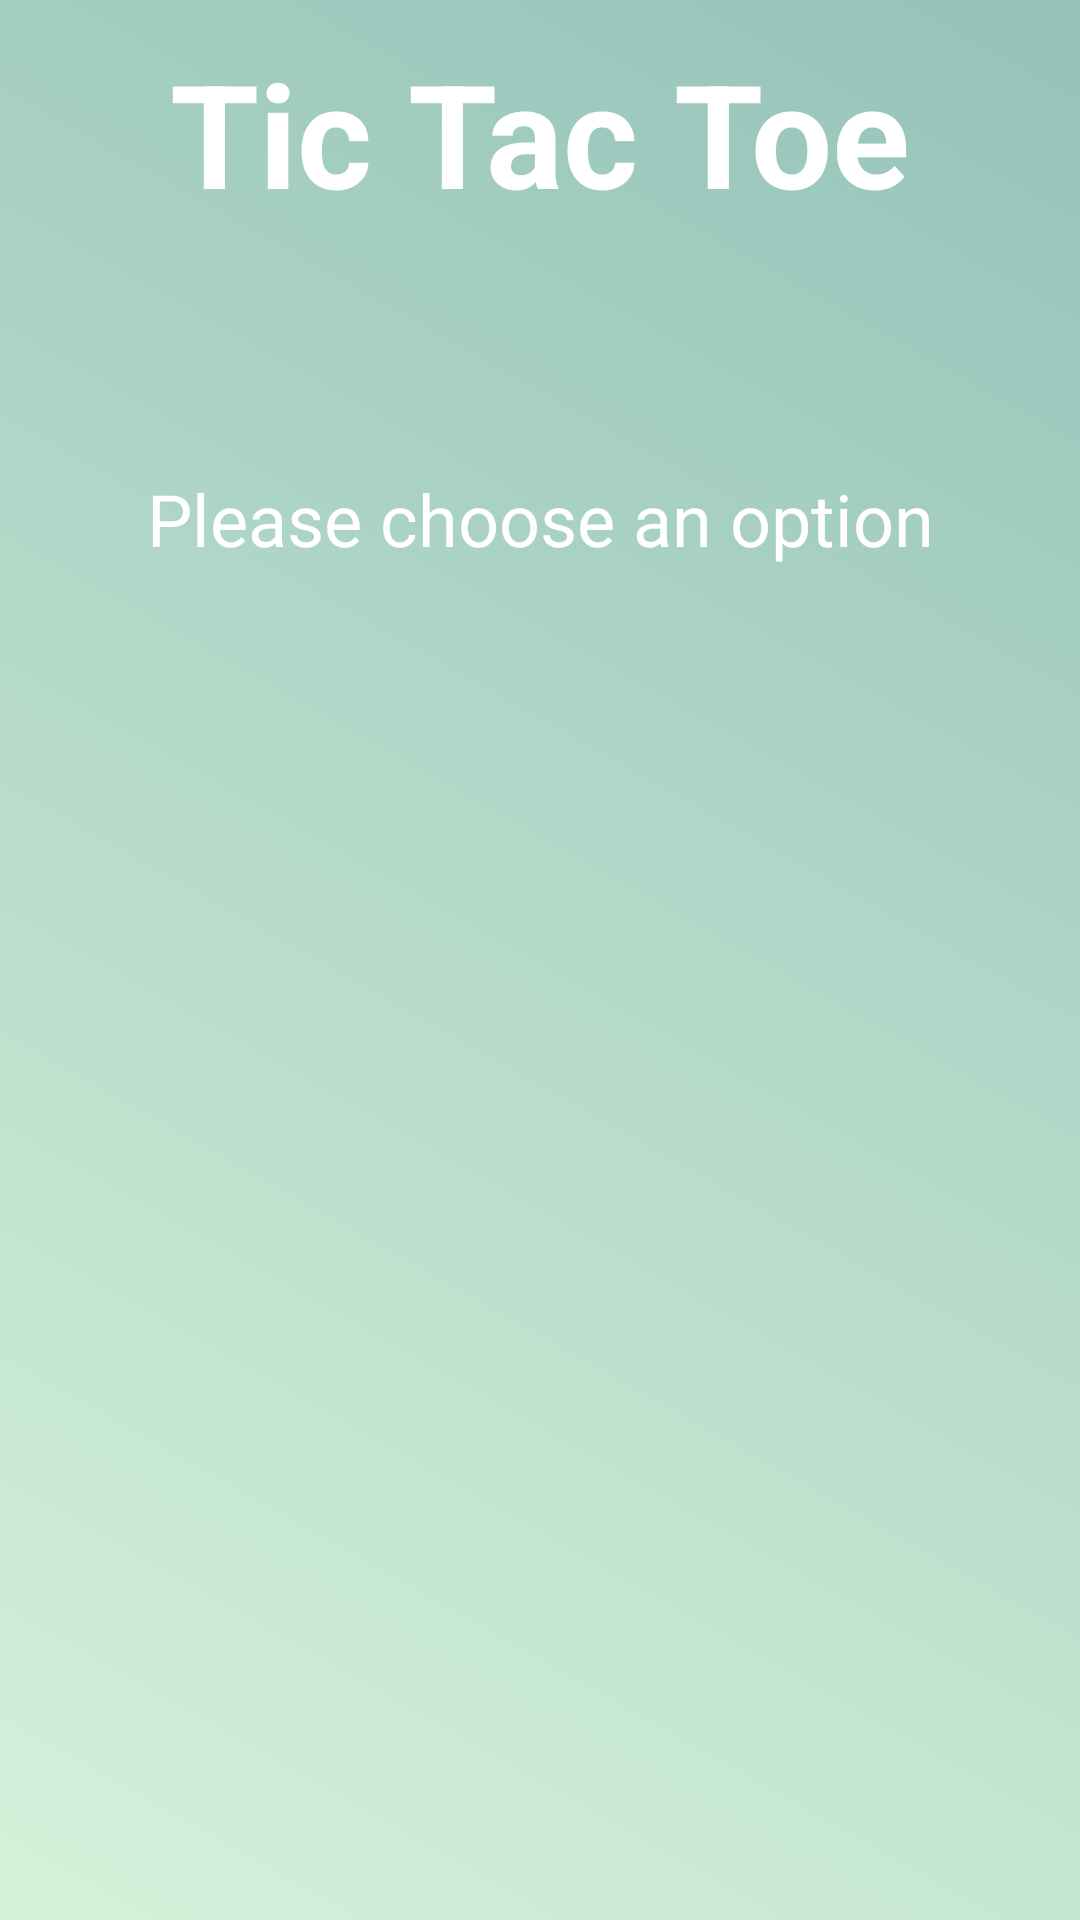

Write the Android layout XML for this screen, with the resource values it uses.
<!-- AndroidManifest.xml: application theme AppTheme.NoActionBar -->
<!-- res/layout/activity_main.xml -->
<?xml version="1.0" encoding="utf-8"?>
<androidx.constraintlayout.widget.ConstraintLayout xmlns:android="http://schemas.android.com/apk/res/android"
    xmlns:app="http://schemas.android.com/apk/res-auto"
    xmlns:tools="http://schemas.android.com/tools"
    android:layout_width="match_parent"
    android:layout_height="match_parent"
    android:background="@drawable/gradient_background"
    tools:context=".MainActivity">

    <TextView
        android:id="@+id/welcome_text"
        android:layout_width="wrap_content"
        android:layout_height="wrap_content"
        android:layout_marginTop="12dp"
        android:text="@string/welcome_main"
        android:textSize="48sp"
        android:textStyle="bold"
        android:textColor="#FFFFFF"
        app:layout_constraintEnd_toEndOf="parent"
        app:layout_constraintStart_toStartOf="parent"
        app:layout_constraintTop_toTopOf="parent" />

    <TextView
        android:id="@+id/welcome_back_text"
        android:layout_width="wrap_content"
        android:layout_height="wrap_content"
        android:layout_marginTop="24dp"
        android:text="@string/blank"
        android:textSize="24sp"
        android:textColor="#FFFFFF"
        app:layout_constraintBottom_toTopOf="@+id/option_text"
        app:layout_constraintEnd_toEndOf="parent"
        app:layout_constraintStart_toStartOf="parent"
        app:layout_constraintTop_toBottomOf="@+id/welcome_text" />

    <TextView
        android:id="@+id/option_text"
        android:layout_width="wrap_content"
        android:layout_height="wrap_content"
        android:layout_marginTop="24dp"
        android:text="@string/choose_option"
        android:textSize="24sp"
        android:textColor="#FFFFFF"
        app:layout_constraintEnd_toEndOf="parent"
        app:layout_constraintStart_toStartOf="parent"
        app:layout_constraintTop_toBottomOf="@+id/welcome_back_text" />

    <ListView
        android:id="@+id/option_listView"
        android:layout_width="248dp"
        android:layout_height="347dp"
        android:layout_marginStart="1dp"
        android:layout_marginTop="48dp"
        android:layout_marginEnd="1dp"
        app:layout_constraintBottom_toBottomOf="parent"
        app:layout_constraintEnd_toEndOf="parent"
        app:layout_constraintHorizontal_bias="0.496"
        app:layout_constraintStart_toStartOf="parent"
        app:layout_constraintTop_toBottomOf="@+id/option_text"
        app:layout_constraintVertical_bias="0.225">

    </ListView>

</androidx.constraintlayout.widget.ConstraintLayout>
<!-- resources referenced by this layout -->
<resources>
  <!-- drawable gradient_background (drawable) -->
  <?xml version="1.0" encoding="utf-8"?>
  <selector xmlns:android="http://schemas.android.com/apk/res/android">
      <item>
          <shape
              android:shape="rectangle">
  
              <gradient
                  android:type="linear"
                  android:startColor="#d5f2da"
                  android:endColor="#94c2b9"
                  android:angle="45"
                  />
          </shape>
      </item>
  </selector>
  <string name="blank" />
  <string name="choose_option">Please choose an option</string>
  <string name="welcome_main">Tic Tac Toe</string>
  <style name="AppTheme.NoActionBar" parent="Theme.AppCompat.Light.DarkActionBar">
          <item name="windowActionBar">false</item>
          <item name="windowNoTitle">true</item>
          <item name="android:windowFullscreen">true</item>
      </style>
</resources>
